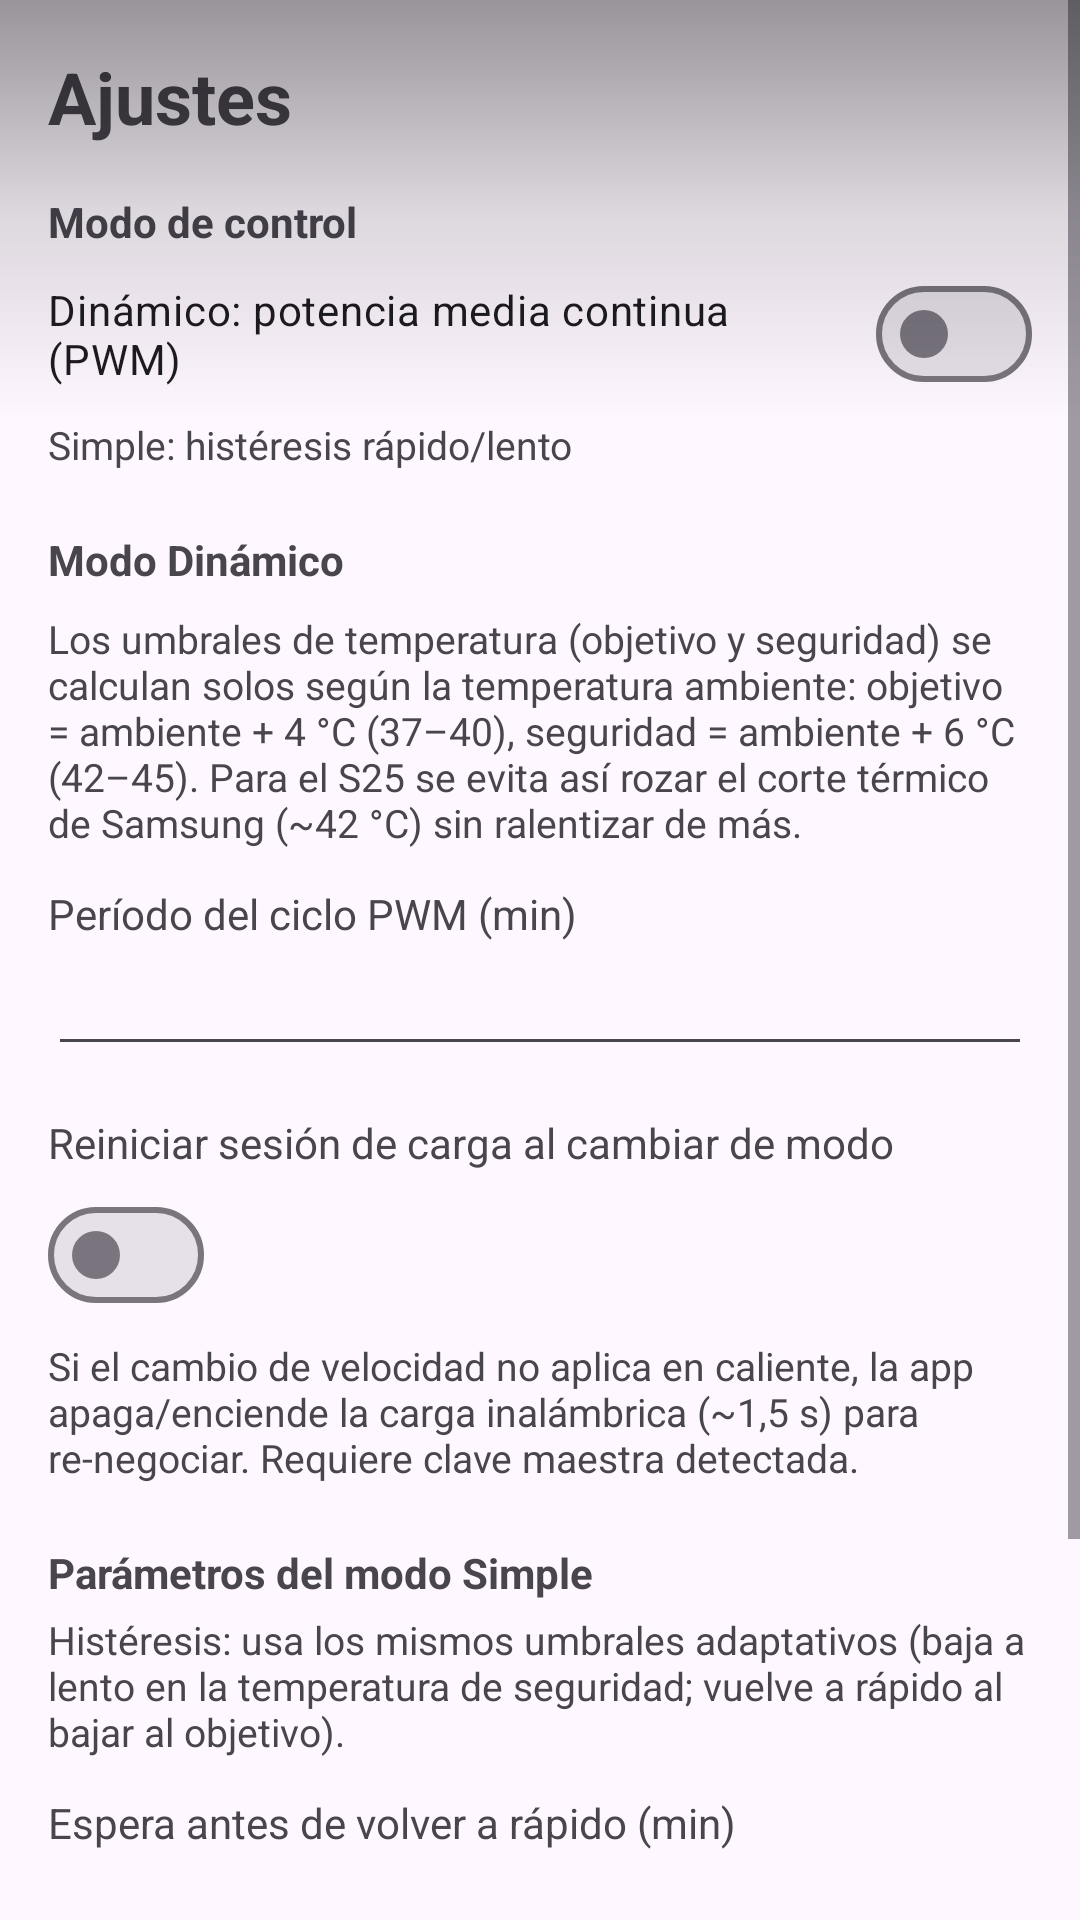

The Android layout XML behind this screen, and the referenced resources:
<!-- AndroidManifest.xml: application theme Theme.OpenCharge -->
<!-- res/layout/activity_settings.xml -->
<?xml version="1.0" encoding="utf-8"?>
<FrameLayout xmlns:android="http://schemas.android.com/apk/res/android"
    android:layout_width="match_parent"
    android:layout_height="match_parent">

    <ScrollView
        android:id="@+id/scroll_settings"
        android:layout_width="match_parent"
        android:layout_height="match_parent">

        <LinearLayout
            android:id="@+id/container_settings"
            android:layout_width="match_parent"
            android:layout_height="wrap_content"
            android:orientation="vertical"
            android:padding="16dp">

            <TextView
                android:layout_width="wrap_content"
                android:layout_height="wrap_content"
                android:text="@string/settings_title"
                android:textSize="24sp"
                android:textStyle="bold" />

        <TextView
            android:layout_width="match_parent"
            android:layout_height="wrap_content"
            android:layout_marginTop="16dp"
            android:text="@string/settings_mode_title"
            android:textStyle="bold" />

        <com.google.android.material.materialswitch.MaterialSwitch
            android:id="@+id/sw_dynamic"
            android:layout_width="match_parent"
            android:layout_height="wrap_content"
            android:layout_marginTop="4dp"
            android:text="@string/settings_mode_dynamic" />

        <TextView
            android:layout_width="match_parent"
            android:layout_height="wrap_content"
            android:layout_marginTop="4dp"
            android:text="@string/settings_mode_simple"
            android:textSize="13sp" />

        <TextView
            android:layout_width="match_parent"
            android:layout_height="wrap_content"
            android:layout_marginTop="20dp"
            android:text="@string/settings_dynamic_label"
            android:textStyle="bold" />

        <TextView
            android:layout_width="match_parent"
            android:layout_height="wrap_content"
            android:layout_marginTop="8dp"
            android:text="@string/settings_thresholds_note"
            android:textSize="13sp" />

        <TextView
            android:layout_width="match_parent"
            android:layout_height="wrap_content"
            android:layout_marginTop="12dp"
            android:text="@string/settings_period" />

        <EditText
            android:id="@+id/ed_period"
            android:layout_width="match_parent"
            android:layout_height="wrap_content"
            android:inputType="number" />

        <TextView
            android:layout_width="match_parent"
            android:layout_height="wrap_content"
            android:layout_marginTop="16dp"
            android:text="@string/settings_restart" />

        <com.google.android.material.materialswitch.MaterialSwitch
            android:id="@+id/sw_restart"
            android:layout_width="wrap_content"
            android:layout_height="wrap_content"
            android:layout_marginTop="4dp" />

        <TextView
            android:layout_width="match_parent"
            android:layout_height="wrap_content"
            android:layout_marginTop="4dp"
            android:text="@string/settings_restart_desc"
            android:textSize="13sp" />

        <TextView
            android:layout_width="match_parent"
            android:layout_height="wrap_content"
            android:layout_marginTop="20dp"
            android:text="@string/settings_simple_section"
            android:textStyle="bold" />

        <TextView
            android:layout_width="match_parent"
            android:layout_height="wrap_content"
            android:layout_marginTop="4dp"
            android:text="@string/settings_simple_desc"
            android:textSize="13sp" />

        <TextView
            android:layout_width="match_parent"
            android:layout_height="wrap_content"
            android:layout_marginTop="12dp"
            android:text="@string/settings_cooldown" />

        <EditText
            android:id="@+id/ed_cooldown"
            android:layout_width="match_parent"
            android:layout_height="wrap_content"
            android:inputType="number" />

        <Button
            android:id="@+id/btn_save"
            android:layout_width="match_parent"
            android:layout_height="wrap_content"
            android:layout_marginTop="20dp"
            android:text="@string/btn_save" />

        <Button
            android:id="@+id/btn_reset"
            android:layout_width="match_parent"
            android:layout_height="wrap_content"
            android:layout_marginTop="8dp"
            android:text="@string/btn_reset" />
        </LinearLayout>
    </ScrollView>

    <View
        android:id="@+id/top_scrim"
        android:layout_width="match_parent"
        android:layout_height="140dp"
        android:layout_gravity="top"
        android:background="@drawable/top_scrim"
        android:clickable="false"
        android:focusable="false" />
</FrameLayout>
<!-- resources referenced by this layout -->
<resources>
  <!-- drawable top_scrim (drawable) -->
  <?xml version="1.0" encoding="utf-8"?>
  <shape xmlns:android="http://schemas.android.com/apk/res/android"
      android:shape="rectangle">
      <gradient
          android:angle="270"
          android:startColor="#66000000"
          android:centerColor="#22000000"
          android:endColor="#00000000" />
  </shape>
  <string name="btn_reset">Restablecer</string>
  <string name="btn_save">Guardar</string>
  <string name="settings_cooldown">Espera antes de volver a rápido (min)</string>
  <string name="settings_dynamic_label">Modo Dinámico</string>
  <string name="settings_mode_dynamic">Dinámico: potencia media continua (PWM)</string>
  <string name="settings_mode_simple">Simple: histéresis rápido/lento</string>
  <string name="settings_mode_title">Modo de control</string>
  <string name="settings_period">Período del ciclo PWM (min)</string>
  <string name="settings_restart">Reiniciar sesión de carga al cambiar de modo</string>
  <string name="settings_restart_desc">Si el cambio de velocidad no aplica en caliente, la app apaga/enciende la carga inalámbrica (~1,5 s) para re-negociar. Requiere clave maestra detectada.</string>
  <string name="settings_simple_desc">Histéresis: usa los mismos umbrales adaptativos (baja a lento en la temperatura de seguridad; vuelve a rápido al bajar al objetivo).</string>
  <string name="settings_simple_section">Parámetros del modo Simple</string>
  <string name="settings_thresholds_note">Los umbrales de temperatura (objetivo y seguridad) se calculan solos según la temperatura ambiente: objetivo = ambiente + 4 °C (37–40), seguridad = ambiente + 6 °C (42–45). Para el S25 se evita así rozar el corte térmico de Samsung (~42 °C) sin ralentizar de más.</string>
  <string name="settings_title">Ajustes</string>
  <style name="Theme.OpenCharge" parent="Theme.Material3.DayNight.NoActionBar" />
</resources>
